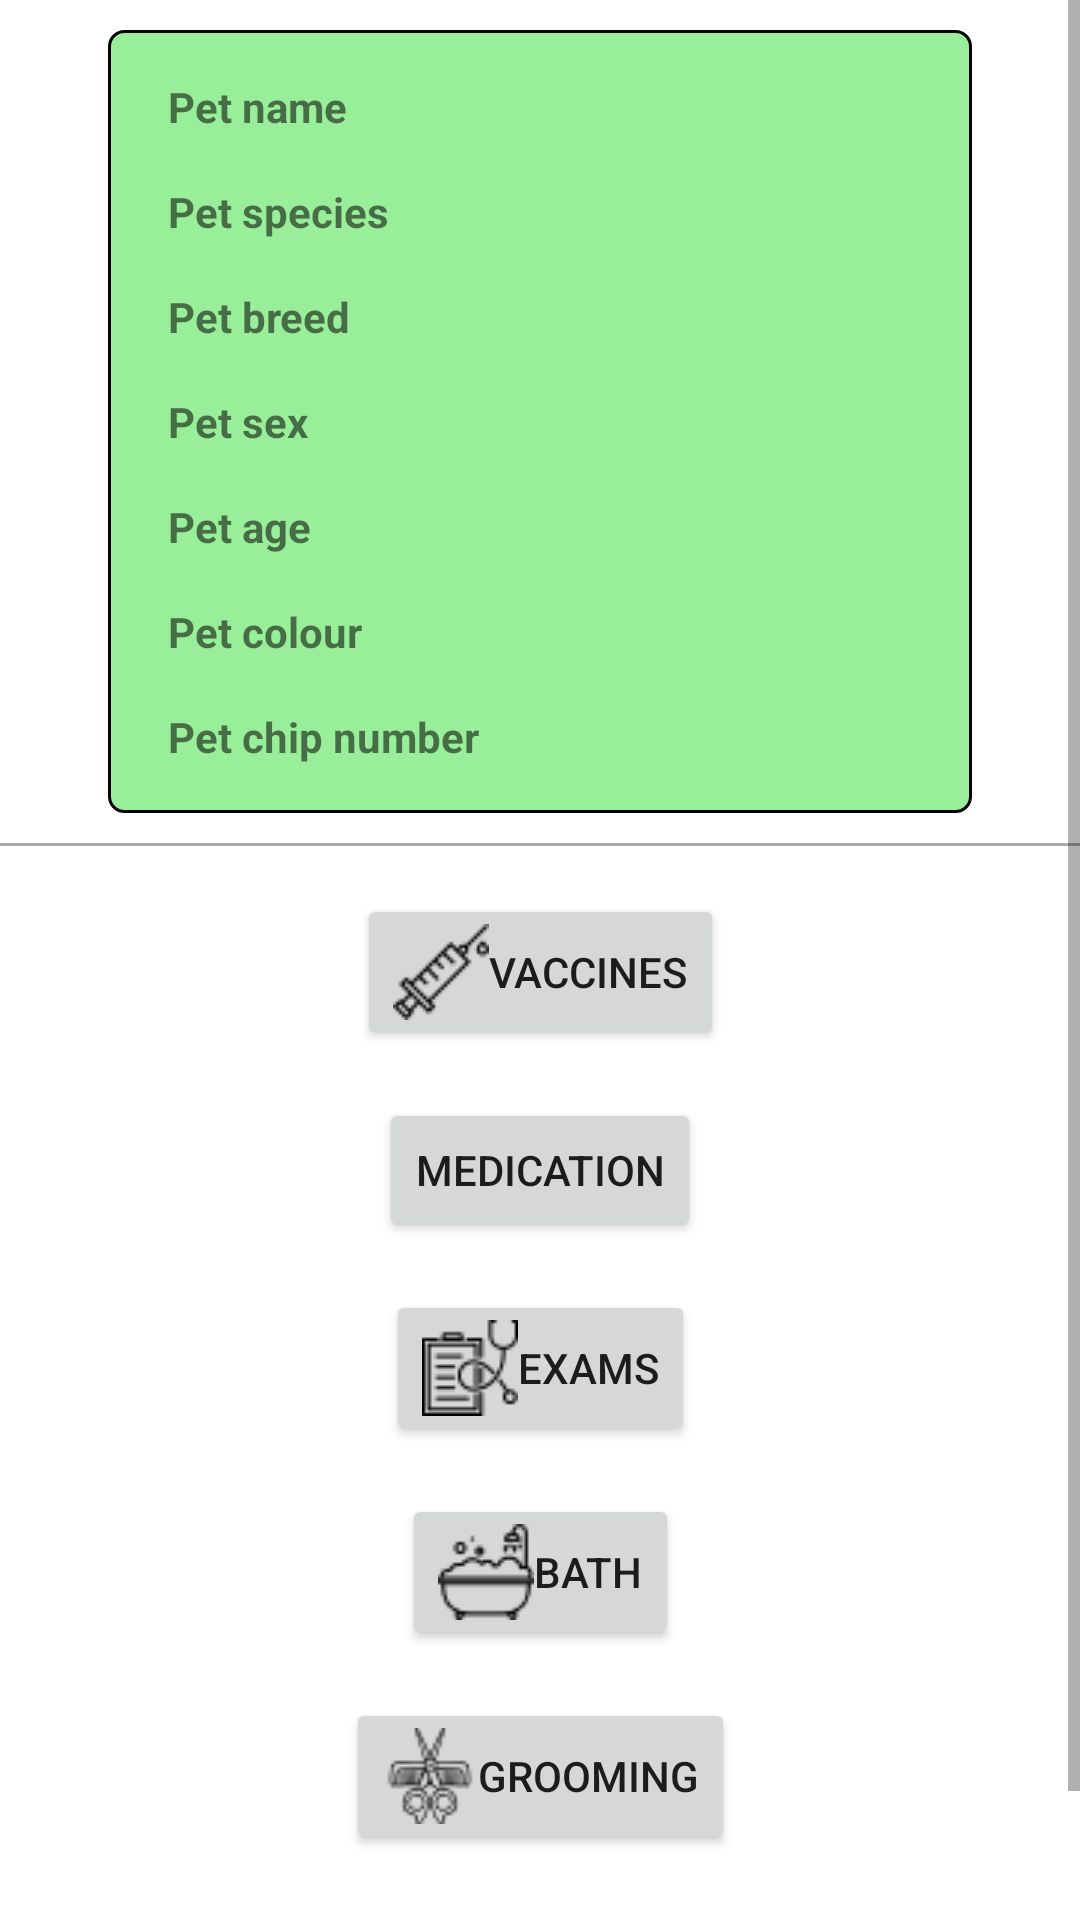

Layout XML and referenced resources for this Android screen:
<!-- AndroidManifest.xml: application theme Theme.PetCare -->
<!-- res/layout/fragment_pet_detail.xml -->
<?xml version="1.0" encoding="utf-8"?>
<ScrollView xmlns:android="http://schemas.android.com/apk/res/android"
    xmlns:app="http://schemas.android.com/apk/res-auto"
    xmlns:tools="http://schemas.android.com/tools"
    android:layout_width="match_parent"
    android:layout_height="match_parent"
    tools:context=".ui.pet.PetDetailFragment">


    <androidx.constraintlayout.widget.ConstraintLayout
        android:layout_width="match_parent"
        android:layout_height="wrap_content">

        <androidx.constraintlayout.widget.ConstraintLayout
            android:id="@+id/card_holder"
            android:layout_width="0dp"
            android:layout_height="wrap_content"
            android:layout_margin="10dp"
            android:background="@drawable/card"
            app:layout_constraintBottom_toTopOf="@id/divider"
            app:layout_constraintEnd_toEndOf="parent"
            app:layout_constraintStart_toStartOf="parent"
            app:layout_constraintTop_toTopOf="parent"
            app:layout_constraintWidth_default="percent"
            app:layout_constraintWidth_percent=".8">

            <TextView
                android:id="@+id/pet_name_label"
                android:layout_width="wrap_content"
                android:layout_height="wrap_content"
                android:layout_marginStart="20dp"
                android:layout_marginTop="16dp"
                android:text="@string/pet_name"
                android:textStyle="bold"
                app:layout_constraintStart_toStartOf="parent"
                app:layout_constraintTop_toTopOf="parent" />

            <TextView
                android:id="@+id/pet_name"
                android:layout_width="100dp"
                android:layout_height="wrap_content"
                android:layout_marginTop="16dp"
                app:layout_constraintStart_toStartOf="@+id/pet_species"
                app:layout_constraintTop_toTopOf="parent"
                tools:text="@string/pet_name_star" />

            <TextView
                android:id="@+id/pet_species_label"
                android:layout_width="wrap_content"
                android:layout_height="wrap_content"
                android:layout_marginStart="20dp"
                android:layout_marginTop="16dp"
                android:text="@string/pet_species"
                android:textStyle="bold"
                app:layout_constraintStart_toStartOf="parent"
                app:layout_constraintTop_toBottomOf="@id/pet_name" />

            <TextView
                android:id="@+id/pet_species"
                android:layout_width="100dp"
                android:layout_height="wrap_content"
                android:layout_marginTop="16dp"
                app:layout_constraintStart_toStartOf="@+id/pet_breed"
                app:layout_constraintTop_toBottomOf="@id/pet_name"
                tools:text="@string/pet_species_star" />

            <TextView
                android:id="@+id/pet_breed_label"
                android:layout_width="wrap_content"
                android:layout_height="wrap_content"
                android:layout_marginStart="20dp"
                android:layout_marginTop="16dp"
                android:text="@string/pet_breed"
                android:textStyle="bold"
                app:layout_constraintStart_toStartOf="parent"
                app:layout_constraintTop_toBottomOf="@id/pet_species" />

            <TextView
                android:id="@+id/pet_breed"
                android:layout_width="100dp"
                android:layout_height="wrap_content"
                android:layout_marginTop="16dp"
                app:layout_constraintStart_toStartOf="@+id/pet_sex"
                app:layout_constraintTop_toBottomOf="@id/pet_species"
                tools:text="@string/pet_breed" />

            <TextView
                android:id="@+id/pet_sex_label"
                android:layout_width="wrap_content"
                android:layout_height="wrap_content"
                android:layout_marginStart="20dp"
                android:layout_marginTop="16dp"
                android:text="@string/pet_sex"
                android:textStyle="bold"
                app:layout_constraintStart_toStartOf="parent"
                app:layout_constraintTop_toBottomOf="@id/pet_breed" />

            <TextView
                android:id="@+id/pet_sex"
                android:layout_width="100dp"
                android:layout_height="wrap_content"
                android:layout_marginTop="16dp"
                app:layout_constraintStart_toStartOf="@+id/pet_date_of_birth"
                app:layout_constraintTop_toBottomOf="@id/pet_breed"
                tools:text="@string/pet_sex_star" />

            <TextView
                android:id="@+id/pet_date_of_birth_label"
                android:layout_width="wrap_content"
                android:layout_height="wrap_content"
                android:layout_marginStart="20dp"
                android:layout_marginTop="16dp"
                android:text="@string/pet_age"
                android:textStyle="bold"
                app:layout_constraintStart_toStartOf="parent"
                app:layout_constraintTop_toBottomOf="@id/pet_sex" />

            <TextView
                android:id="@+id/pet_date_of_birth"
                android:layout_width="100dp"
                android:layout_height="wrap_content"
                android:layout_marginTop="16dp"
                app:layout_constraintStart_toStartOf="@+id/pet_colour"
                app:layout_constraintTop_toBottomOf="@id/pet_sex"
                tools:text="@string/pet_date_of_birth" />

            <TextView
                android:id="@+id/pet_colour_label"
                android:layout_width="wrap_content"
                android:layout_height="wrap_content"
                android:layout_marginStart="20dp"
                android:layout_marginTop="16dp"
                android:text="@string/pet_colour"
                android:textStyle="bold"
                app:layout_constraintStart_toStartOf="parent"
                app:layout_constraintTop_toBottomOf="@id/pet_date_of_birth" />

            <TextView
                android:id="@+id/pet_colour"
                android:layout_width="100dp"
                android:layout_height="wrap_content"
                android:layout_marginTop="16dp"
                app:layout_constraintStart_toStartOf="@+id/pet_chip"
                app:layout_constraintTop_toBottomOf="@id/pet_date_of_birth"
                tools:text="@string/pet_colour" />

            <TextView
                android:id="@+id/pet_chip_label"
                android:layout_width="wrap_content"
                android:layout_height="wrap_content"
                android:layout_marginStart="20dp"
                android:layout_marginTop="16dp"
                android:layout_marginBottom="16dp"
                android:text="@string/pet_chip"
                android:textStyle="bold"
                app:layout_constraintBottom_toBottomOf="parent"
                app:layout_constraintStart_toStartOf="parent"
                app:layout_constraintTop_toBottomOf="@id/pet_colour" />

            <TextView
                android:id="@+id/pet_chip"
                android:layout_width="100dp"
                android:layout_height="wrap_content"
                android:layout_marginStart="20dp"
                android:layout_marginTop="16dp"
                app:layout_constraintStart_toEndOf="@+id/pet_chip_label"
                app:layout_constraintTop_toBottomOf="@id/pet_colour"
                tools:text="@string/pet_chip" />
        </androidx.constraintlayout.widget.ConstraintLayout>

        <View
            android:id="@+id/divider"
            android:layout_width="match_parent"
            android:layout_height="1dp"
            android:layout_marginTop="10dp"
            android:layout_marginBottom="3dp"
            android:background="@android:color/darker_gray"
            app:layout_constraintStart_toStartOf="parent"
            app:layout_constraintTop_toBottomOf="@id/card_holder" />

        <Button
            android:id="@+id/vaccine_button"
            android:layout_width="wrap_content"
            android:layout_height="wrap_content"
            android:layout_marginTop="16dp"
            android:drawableLeft="@drawable/vaccine"
            android:text="@string/vaccines"
            app:layout_constraintEnd_toEndOf="parent"
            app:layout_constraintStart_toStartOf="parent"
            app:layout_constraintTop_toBottomOf="@id/divider" />

        <Button
            android:id="@+id/medication_button"
            android:layout_width="wrap_content"
            android:layout_height="wrap_content"
            android:layout_marginTop="16dp"
            android:drawableLeft="@drawable/medication"
            android:text="@string/medication"
            app:layout_constraintEnd_toEndOf="parent"
            app:layout_constraintStart_toStartOf="parent"
            app:layout_constraintTop_toBottomOf="@id/vaccine_button" />

        <Button
            android:id="@+id/exams_button"
            android:layout_width="wrap_content"
            android:layout_height="wrap_content"
            android:layout_marginTop="16dp"
            android:drawableLeft="@drawable/exams"
            android:text="@string/exams"
            app:layout_constraintEnd_toEndOf="parent"
            app:layout_constraintStart_toStartOf="parent"
            app:layout_constraintTop_toBottomOf="@id/medication_button" />

        <Button
            android:id="@+id/bath_button"
            android:layout_width="wrap_content"
            android:layout_height="wrap_content"
            android:layout_marginTop="16dp"
            android:drawableLeft="@drawable/bath"
            android:text="@string/bath"
            app:layout_constraintEnd_toEndOf="parent"
            app:layout_constraintStart_toStartOf="parent"
            app:layout_constraintTop_toBottomOf="@id/exams_button" />

        <Button
            android:id="@+id/grooming_button"
            android:layout_width="wrap_content"
            android:layout_height="wrap_content"
            android:layout_marginTop="16dp"
            android:drawableLeft="@drawable/grooming"
            android:text="@string/grooming"
            app:layout_constraintEnd_toEndOf="parent"
            app:layout_constraintStart_toStartOf="parent"
            app:layout_constraintTop_toBottomOf="@id/bath_button" />

        <Button
            android:id="@+id/edit_button"
            android:layout_width="wrap_content"
            android:layout_height="wrap_content"
            android:layout_marginStart="60dp"
            android:layout_marginTop="20dp"
            android:text="@string/edit"
            app:layout_constraintStart_toStartOf="parent"
            app:layout_constraintTop_toBottomOf="@id/grooming_button" />

        <Button
            android:id="@+id/delete_button"
            android:layout_width="wrap_content"
            android:layout_height="wrap_content"
            android:layout_marginTop="20dp"
            android:layout_marginEnd="60dp"
            android:backgroundTint="@color/red_400"
            android:text="@string/delete"
            app:layout_constraintEnd_toEndOf="parent"
            app:layout_constraintTop_toBottomOf="@id/grooming_button" />

    </androidx.constraintlayout.widget.ConstraintLayout>
</ScrollView>
<!-- resources referenced by this layout -->
<resources>
  <color name="red_400">#ff867c</color>
  <!-- drawable bath: png bitmap (drawable, 879 bytes) -->
  <!-- drawable card (drawable) -->
  <?xml version="1.0" encoding="utf-8"?>
  <shape xmlns:android="http://schemas.android.com/apk/res/android"
      android:shape="rectangle">
      <size
          android:width="200dp"
          android:height="100dp" />
      <solid android:color="@color/green_light" />
      <corners android:radius="5dp" />
      <stroke android:width="1dp"/>
  
  </shape>
  <!-- drawable exams: png bitmap (drawable, 903 bytes) -->
  <!-- drawable grooming: png bitmap (drawable, 1146 bytes) -->
  <!-- drawable vaccine: png bitmap (drawable, 755 bytes) -->
  <string name="bath">Bath</string>
  <string name="delete">Delete</string>
  <string name="edit">Edit</string>
  <string name="exams">Exams</string>
  <string name="grooming">Grooming</string>
  <string name="medication">Medication</string>
  <string name="pet_age">Pet age</string>
  <string name="pet_breed">Pet breed</string>
  <string name="pet_chip">Pet chip number</string>
  <string name="pet_colour">Pet colour</string>
  <string name="pet_date_of_birth">*Pet date of birth</string>
  <string name="pet_name">Pet name</string>
  <string name="pet_name_star">*Pet name</string>
  <string name="pet_sex">Pet sex</string>
  <string name="pet_sex_star">*Pet sex</string>
  <string name="pet_species">Pet species</string>
  <string name="pet_species_star">*Pet species</string>
  <string name="vaccines">Vaccines</string>
  <style name="Theme.PetCare" parent="Theme.MaterialComponents.DayNight.DarkActionBar">
          
          <item name="colorPrimary">@color/green_400</item>
          <item name="colorPrimaryVariant">@color/green_dark</item>
          <item name="colorOnPrimary">@color/black</item>
          
          <item name="colorSecondary">@color/grey_200</item>
          <item name="colorSecondaryVariant">@color/grey_dark</item>
          <item name="colorOnSecondary">@color/black</item>
          
          <item name="android:statusBarColor">?attr/colorPrimaryVariant</item>
  
          
      </style>
  <color name="green_light">#98ee99</color>
  <color name="green_400">#66bb6a</color>
  <color name="green_dark">#338a3e</color>
  <color name="black">#FF000000</color>
  <color name="grey_200">#b0dec5</color>
  <color name="grey_dark">#808395</color>
</resources>
